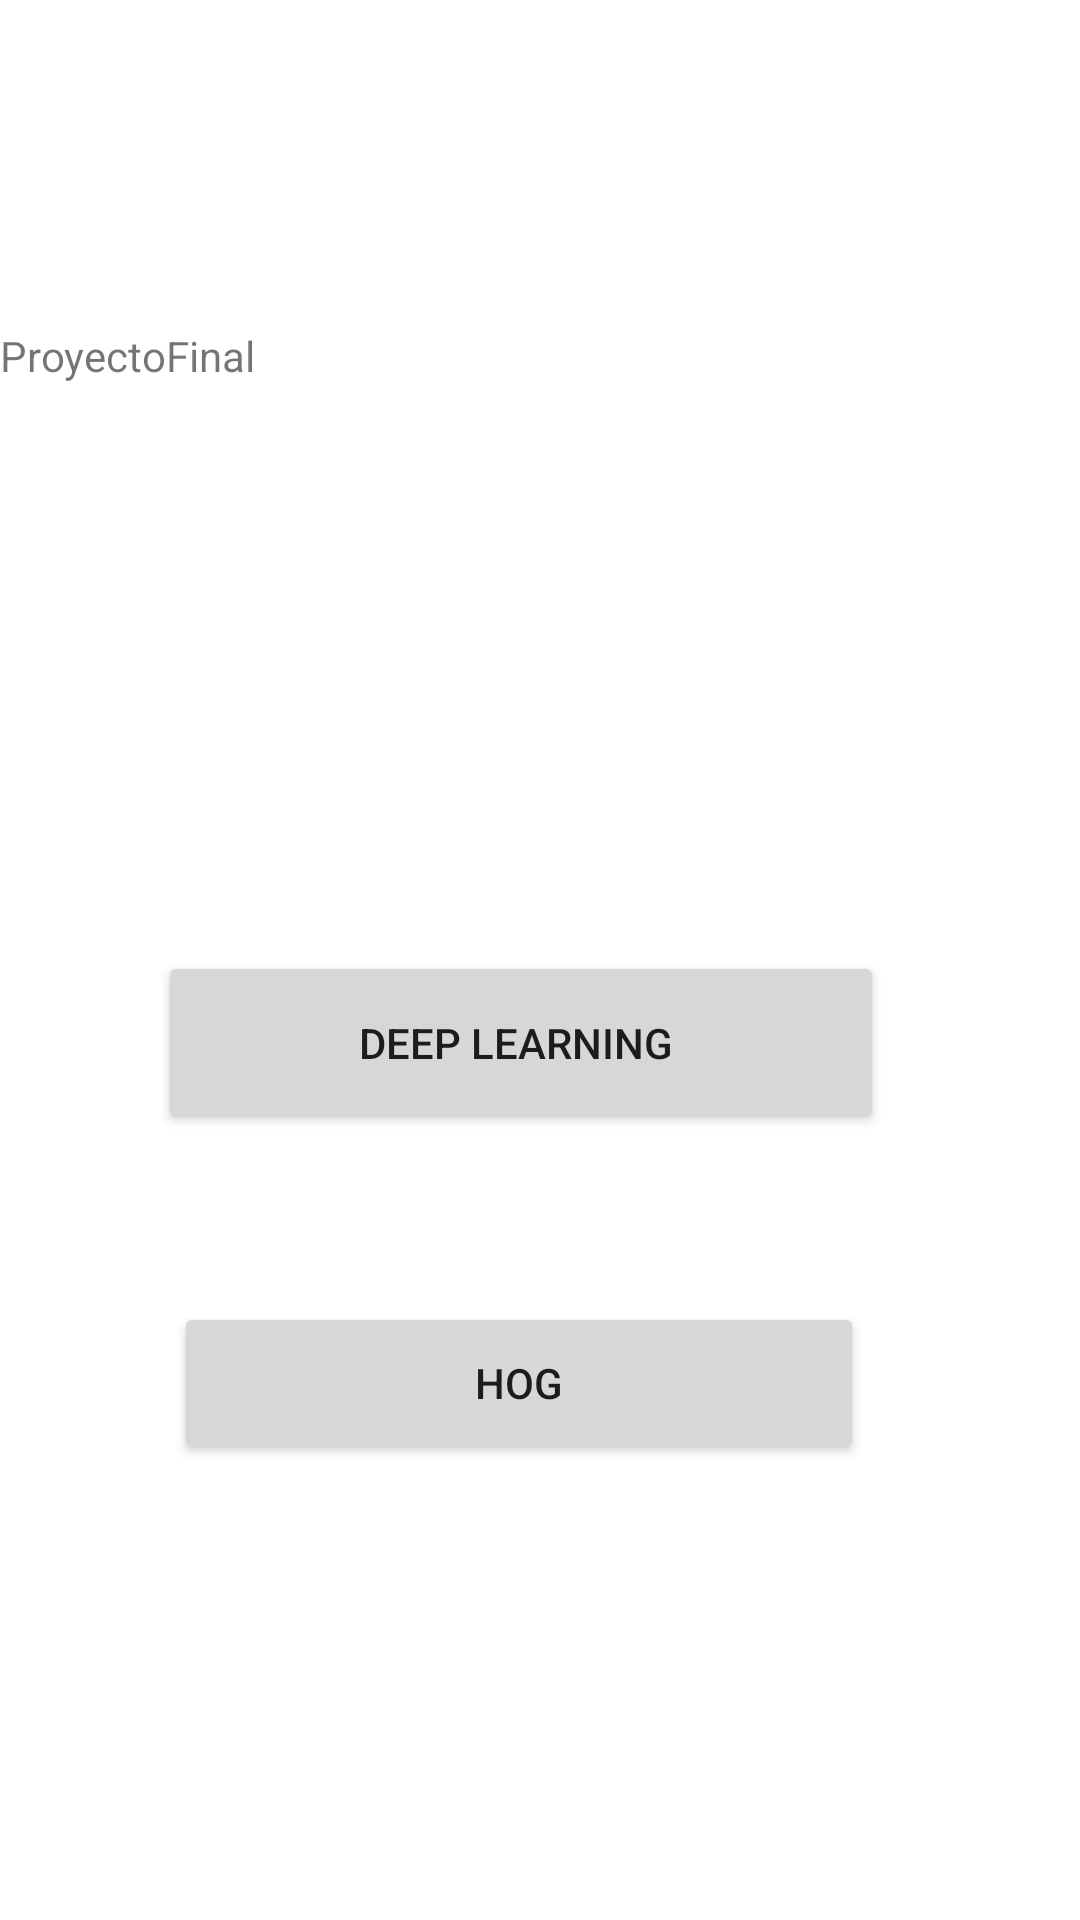

Android layout source for this screen:
<!-- AndroidManifest.xml: application theme Theme.Proyectofinal1 -->
<!-- res/layout/activity_main_menu.xml -->
<?xml version="1.0" encoding="utf-8"?>
<androidx.constraintlayout.widget.ConstraintLayout xmlns:android="http://schemas.android.com/apk/res/android"
    xmlns:app="http://schemas.android.com/apk/res-auto"
    xmlns:tools="http://schemas.android.com/tools"
    android:layout_width="match_parent"
    android:layout_height="match_parent"
    tools:context=".MainActivityMenu">

    <Button
        android:id="@+id/btnDepp"
        android:layout_width="242dp"
        android:layout_height="61dp"
        android:text="Deep Learning "
        app:layout_constraintBottom_toTopOf="@+id/btnHog"
        app:layout_constraintEnd_toEndOf="parent"
        app:layout_constraintHorizontal_bias="0.447"
        app:layout_constraintStart_toStartOf="parent"
        app:layout_constraintTop_toTopOf="parent"
        app:layout_constraintVertical_bias="0.85" />

    <Button
        android:id="@+id/btnHog"
        android:layout_width="230dp"
        android:layout_height="54dp"
        android:layout_marginBottom="152dp"
        android:text="HOG"
        app:layout_constraintBottom_toBottomOf="parent"
        app:layout_constraintEnd_toEndOf="parent"
        app:layout_constraintHorizontal_bias="0.447"
        app:layout_constraintStart_toStartOf="parent" />

    <TextView
        android:id="@+id/textView"
        android:layout_width="wrap_content"
        android:layout_height="wrap_content"
        android:text="ProyectoFinal"
        android:textSize="14sp"
        app:layout_constraintBottom_toTopOf="@+id/imageView"
        app:layout_constraintTop_toTopOf="parent"
        tools:layout_editor_absoluteX="142dp" />

    <ImageView
        android:id="@+id/imageView"
        android:layout_width="wrap_content"
        android:layout_height="wrap_content"
        android:layout_marginBottom="80dp"
        app:layout_constraintBottom_toTopOf="@+id/btnDepp"
        app:layout_constraintEnd_toEndOf="parent"
        app:layout_constraintHorizontal_bias="0.468"
        app:layout_constraintStart_toStartOf="parent"
        app:srcCompat="@drawable/ic_launcher_foreground" />
</androidx.constraintlayout.widget.ConstraintLayout>
<!-- resources referenced by this layout -->
<resources>
  <style name="Theme.Proyectofinal1" parent="Theme.MaterialComponents.DayNight.DarkActionBar">
          
          <item name="colorPrimary">@color/purple_500</item>
          <item name="colorPrimaryVariant">@color/purple_700</item>
          <item name="colorOnPrimary">@color/white</item>
          
          <item name="colorSecondary">@color/teal_200</item>
          <item name="colorSecondaryVariant">@color/teal_700</item>
          <item name="colorOnSecondary">@color/black</item>
          
          <item name="android:statusBarColor">?attr/colorPrimaryVariant</item>
          
      </style>
  <!-- not gathered from this repository: default colours our renderer supplied (Android Studio template values) -->
  <color name="purple_500">#FF6200EE</color>
  <color name="purple_700">#FF3700B3</color>
  <color name="teal_200">#FF03DAC5</color>
  <color name="teal_700">#FF018786</color>
  <color name="black">#FF000000</color>
  <color name="white">#FFFFFFFF</color>
</resources>
